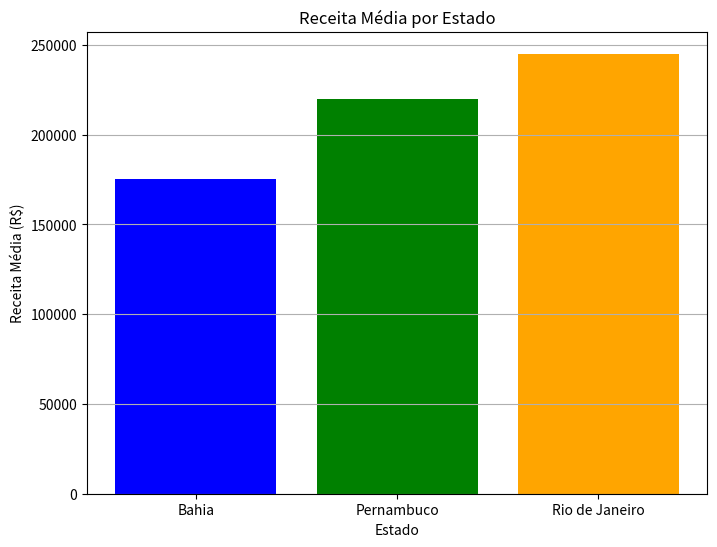

Write the Python code that produced this figure.
import matplotlib.pyplot as plt

# Dados
estados = ['Bahia', 'Pernambuco', 'Rio de Janeiro']
receita_media = [175000, 220000, 245000]  # Receita média por estado

# Criando o gráfico de barras
plt.figure(figsize=(8, 6))
plt.bar(estados, receita_media, color=['blue', 'green', 'orange'])
plt.title('Receita Média por Estado')
plt.xlabel('Estado')
plt.ylabel('Receita Média (R$)')
plt.grid(axis='y')
plt.show()
